Image classification data set "images" (Prashant-Khansili/machineLearning on GitHub). Class labels (2): ripe lemons, unripe lemons.

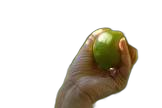
Label: unripe lemons

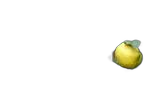
Label: ripe lemons

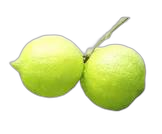
Label: unripe lemons

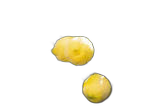
Label: ripe lemons

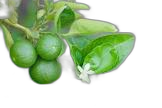
Label: unripe lemons

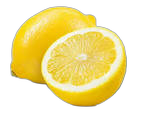
Label: ripe lemons
